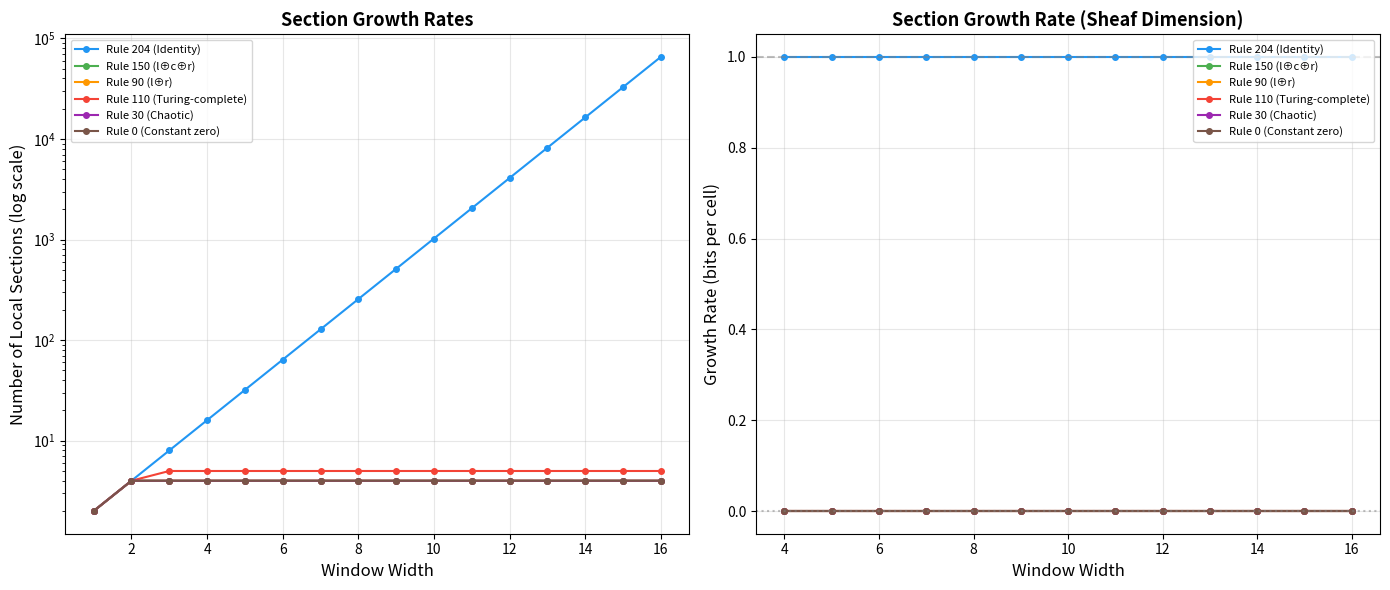

Write the Python code that produced this figure.
#!/usr/bin/env python3
"""
Visualization 3: Section Growth Rates (Sheaf Theory View)
==========================================================
Shows how the number of local sections (compatible partial assignments)
grows with window width for different ECA rules. This is the 
"sheaf-theoretic" view: the growth rate of local sections measures
the richness of the rule's fixed-point sheaf.

Exponential growth (like Rule 204) = high-dimensional variety.
Constant growth (like Rule 0) = low-dimensional variety.
The growth rate is the "Hausdorff dimension" of the sheaf's section space.
"""

import matplotlib.pyplot as plt
import numpy as np
from itertools import product
from math import log2


def eca_local_rule(r, left, center, right):
    idx = 4 * left + 2 * center + right
    return (r >> idx) & 1


def count_local_sections(r, width):
    count = 0
    for bits in product([0, 1], repeat=width):
        valid = True
        for i in range(1, width - 1):
            if eca_local_rule(r, bits[i-1], bits[i], bits[i+1]) != bits[i]:
                valid = False
                break
        if valid:
            count += 1
    return count


rules_to_show = [
    (204, 'Rule 204 (Identity)', '#2196F3'),
    (150, 'Rule 150 (l⊕c⊕r)', '#4CAF50'),
    (90, 'Rule 90 (l⊕r)', '#FF9800'),
    (110, 'Rule 110 (Turing-complete)', '#F44336'),
    (30, 'Rule 30 (Chaotic)', '#9C27B0'),
    (0, 'Rule 0 (Constant zero)', '#795548'),
]

max_width = 16

fig, axes = plt.subplots(1, 2, figsize=(14, 6))

# Left: raw section counts
ax1 = axes[0]
for r, label, color in rules_to_show:
    widths = list(range(1, max_width + 1))
    sections = [count_local_sections(r, w) for w in widths]
    ax1.semilogy(widths, sections, 'o-', label=label, color=color, 
                 markersize=4, linewidth=1.5)

ax1.set_xlabel('Window Width', fontsize=12)
ax1.set_ylabel('Number of Local Sections (log scale)', fontsize=12)
ax1.set_title('Section Growth Rates', fontsize=13, fontweight='bold')
ax1.legend(fontsize=8, loc='upper left')
ax1.grid(True, alpha=0.3)

# Right: growth rate (log-log to extract exponent)
ax2 = axes[1]
for r, label, color in rules_to_show:
    widths = list(range(3, max_width + 1))
    sections = [count_local_sections(r, w) for w in widths]
    # Compute local growth rate
    rates = []
    for i in range(1, len(sections)):
        if sections[i-1] > 0 and sections[i] > 0:
            rates.append(log2(sections[i]) - log2(sections[i-1]))
        else:
            rates.append(0)
    ax2.plot(widths[1:], rates, 'o-', label=label, color=color,
             markersize=4, linewidth=1.5)

ax2.set_xlabel('Window Width', fontsize=12)
ax2.set_ylabel('Growth Rate (bits per cell)', fontsize=12)
ax2.set_title('Section Growth Rate (Sheaf Dimension)', fontsize=13, fontweight='bold')
ax2.legend(fontsize=8, loc='upper right')
ax2.grid(True, alpha=0.3)
ax2.axhline(y=1.0, color='gray', linestyle='--', alpha=0.5, label='Rate = 1 (exponential)')
ax2.axhline(y=0.0, color='gray', linestyle=':', alpha=0.5, label='Rate = 0 (constant)')

plt.tight_layout()
plt.savefig('viz_section_growth.png', dpi=150, bbox_inches='tight')
print("Saved viz_section_growth.png")
